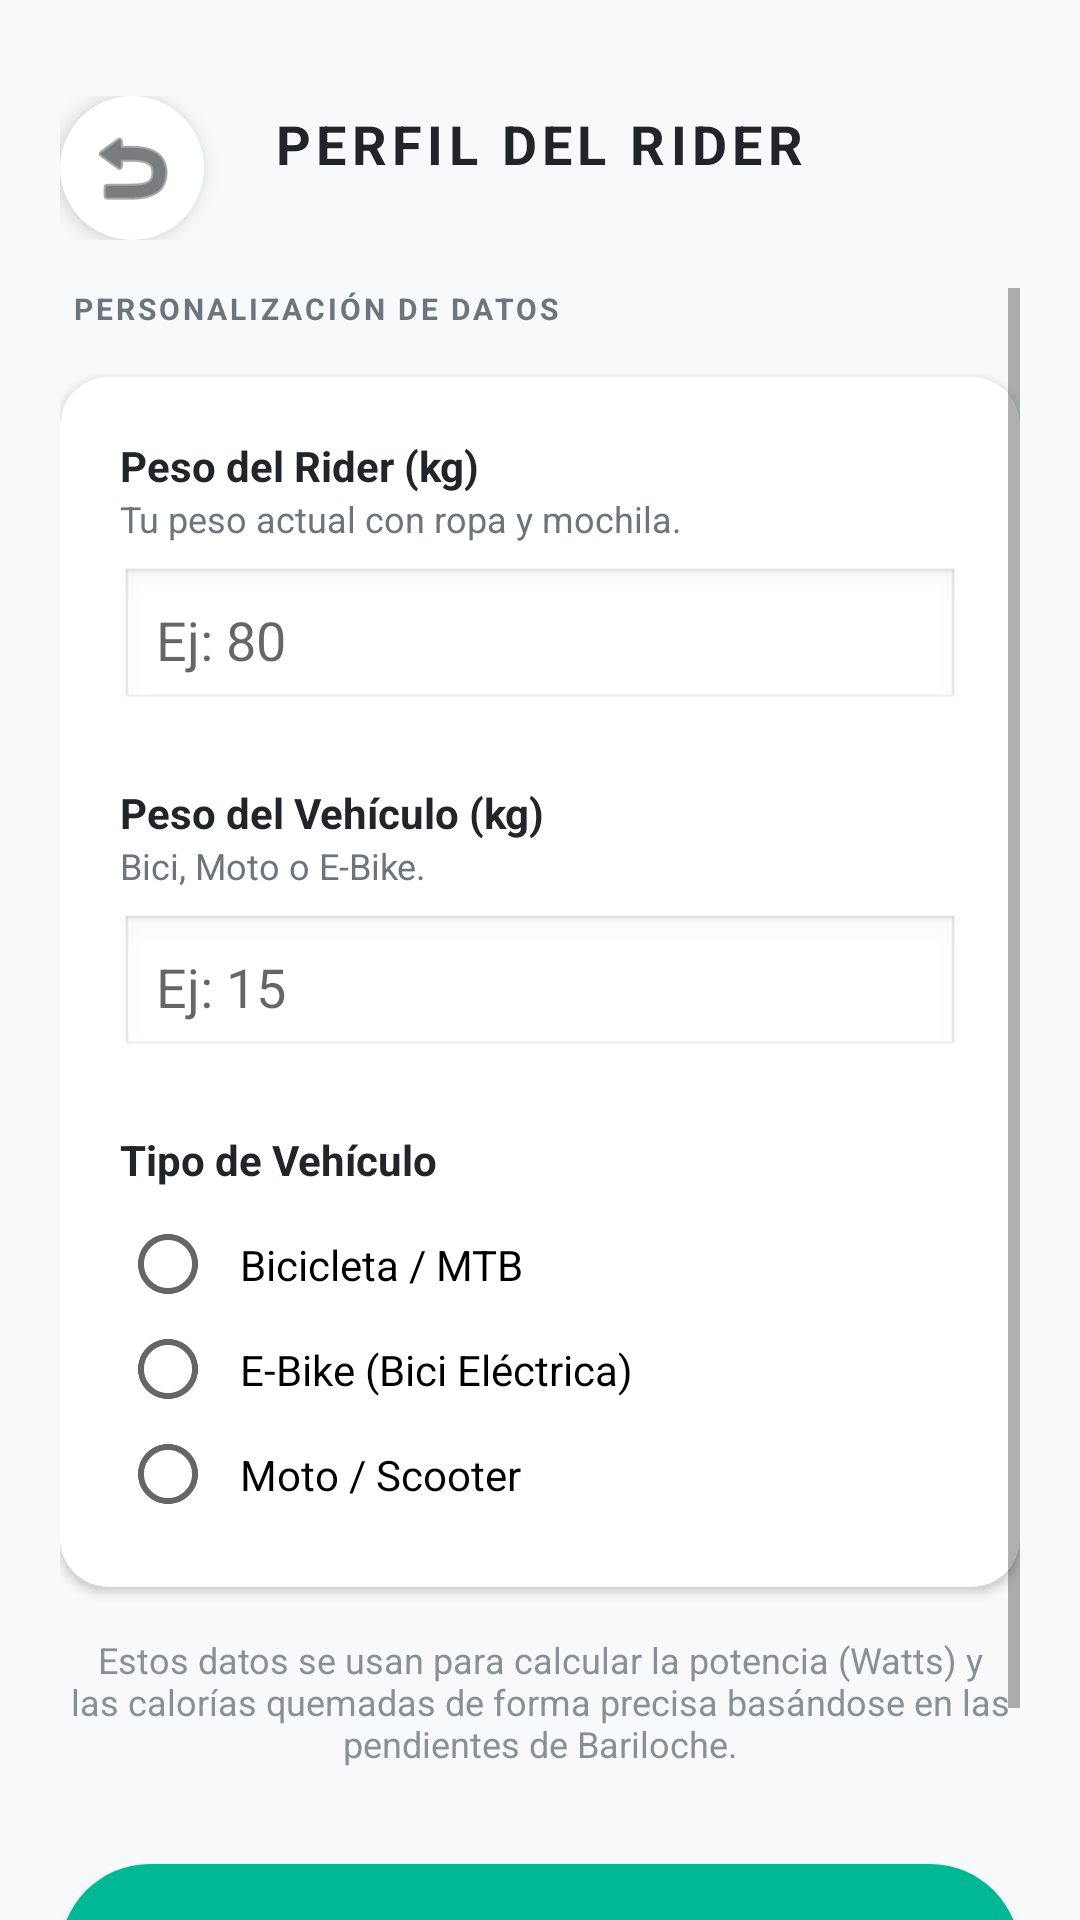

Reconstruct the res/layout file that produces this screen, plus the resources it refers to.
<!-- AndroidManifest.xml: application theme Theme.PeyaRealNumbers -->
<!-- res/layout/activity_config_rider.xml -->
<?xml version="1.0" encoding="utf-8"?>
<LinearLayout xmlns:android="http://schemas.android.com/apk/res/android"
    xmlns:app="http://schemas.android.com/apk/res-auto"
    android:layout_width="match_parent"
    android:layout_height="match_parent"
    android:orientation="vertical"
    android:background="@color/app_background"
    android:fitsSystemWindows="true">

    
    <RelativeLayout
        android:layout_width="match_parent"
        android:layout_height="wrap_content"
        android:paddingTop="32dp"
        android:paddingHorizontal="20dp"
        android:paddingBottom="16dp">

        <ImageButton
            android:id="@+id/btnBackConfig"
            android:layout_width="48dp"
            android:layout_height="48dp"
            android:background="@drawable/btn_rounded"
            android:backgroundTint="@color/app_surface"
            android:elevation="4dp"
            android:src="@android:drawable/ic_menu_revert"
            android:padding="12dp"
            app:tint="@color/text_primary" />

        <TextView
            android:layout_width="wrap_content"
            android:layout_height="wrap_content"
            android:layout_centerInParent="true"
            android:text="PERFIL DEL RIDER"
            android:textSize="18sp"
            android:textStyle="bold"
            android:textColor="@color/text_primary"
            android:letterSpacing="0.1"/>
    </RelativeLayout>

    <ScrollView
        android:layout_width="match_parent"
        android:layout_height="match_parent"
        android:paddingHorizontal="20dp">

        <LinearLayout
            android:layout_width="match_parent"
            android:layout_height="wrap_content"
            android:orientation="vertical">

            <TextView
                android:layout_width="wrap_content"
                android:layout_height="wrap_content"
                android:text="PERSONALIZACIÓN DE DATOS"
                android:textSize="10sp"
                android:textStyle="bold"
                android:textColor="@color/text_secondary"
                android:layout_marginStart="4dp"
                android:layout_marginBottom="16dp"
                android:letterSpacing="0.1"/>

            <androidx.cardview.widget.CardView
                android:layout_width="match_parent"
                android:layout_height="wrap_content"
                app:cardCornerRadius="16dp"
                app:cardElevation="2dp"
                app:cardBackgroundColor="@color/app_surface">

                <LinearLayout
                    android:layout_width="match_parent"
                    android:layout_height="wrap_content"
                    android:orientation="vertical"
                    android:padding="20dp">

                    
                    <TextView
                        android:layout_width="wrap_content"
                        android:layout_height="wrap_content"
                        android:text="Peso del Rider (kg)"
                        android:textSize="14sp"
                        android:textStyle="bold"
                        android:textColor="@color/text_primary"/>
                    <TextView
                        android:layout_width="wrap_content"
                        android:layout_height="wrap_content"
                        android:text="Tu peso actual con ropa y mochila."
                        android:textSize="12sp"
                        android:textColor="@color/text_secondary"
                        android:layout_marginBottom="8dp"/>
                    <EditText
                        android:id="@+id/etPesoRider"
                        android:layout_width="match_parent"
                        android:layout_height="wrap_content"
                        android:hint="Ej: 80"
                        android:inputType="number"
                        android:textSize="18sp"
                        android:padding="12dp"
                        android:background="@android:drawable/edit_text"
                        android:selectAllOnFocus="true"
                        android:layout_marginBottom="24dp"/>

                    
                    <TextView
                        android:layout_width="wrap_content"
                        android:layout_height="wrap_content"
                        android:text="Peso del Vehículo (kg)"
                        android:textSize="14sp"
                        android:textStyle="bold"
                        android:textColor="@color/text_primary"/>
                    <TextView
                        android:layout_width="wrap_content"
                        android:layout_height="wrap_content"
                        android:text="Bici, Moto o E-Bike."
                        android:textSize="12sp"
                        android:textColor="@color/text_secondary"
                        android:layout_marginBottom="8dp"/>
                    <EditText
                        android:id="@+id/etPesoBici"
                        android:layout_width="match_parent"
                        android:layout_height="wrap_content"
                        android:hint="Ej: 15"
                        android:inputType="number"
                        android:textSize="18sp"
                        android:padding="12dp"
                        android:background="@android:drawable/edit_text"
                        android:selectAllOnFocus="true"
                        android:layout_marginBottom="24dp"/>

                    
                    <TextView
                        android:layout_width="wrap_content"
                        android:layout_height="wrap_content"
                        android:text="Tipo de Vehículo"
                        android:textSize="14sp"
                        android:textStyle="bold"
                        android:textColor="@color/text_primary"
                        android:layout_marginBottom="8dp"/>

                    <RadioGroup
                        android:id="@+id/rgTipoVehiculo"
                        android:layout_width="match_parent"
                        android:layout_height="wrap_content"
                        android:orientation="vertical">
                        <RadioButton
                            android:id="@+id/rbBici"
                            android:layout_width="match_parent"
                            android:layout_height="wrap_content"
                            android:text="Bicicleta / MTB"
                            android:textSize="14sp"
                            android:padding="8dp"/>
                        <RadioButton
                            android:id="@+id/rbEBike"
                            android:layout_width="match_parent"
                            android:layout_height="wrap_content"
                            android:text="E-Bike (Bici Eléctrica)"
                            android:textSize="14sp"
                            android:padding="8dp"/>
                        <RadioButton
                            android:id="@+id/rbMoto"
                            android:layout_width="match_parent"
                            android:layout_height="wrap_content"
                            android:text="Moto / Scooter"
                            android:textSize="14sp"
                            android:padding="8dp"/>
                    </RadioGroup>

                </LinearLayout>
            </androidx.cardview.widget.CardView>

            <TextView
                android:layout_width="match_parent"
                android:layout_height="wrap_content"
                android:text="Estos datos se usan para calcular la potencia (Watts) y las calorías quemadas de forma precisa basándose en las pendientes de Bariloche."
                android:textSize="12sp"
                android:textColor="@color/text_secondary"
                android:layout_marginTop="16dp"
                android:gravity="center"
                android:alpha="0.8"/>

            <Button
                android:id="@+id/btnSaveConfig"
                android:layout_width="match_parent"
                android:layout_height="60dp"
                android:layout_marginTop="32dp"
                android:layout_marginBottom="40dp"
                android:background="@drawable/btn_rounded"
                android:text="GUARDAR PERFIL"
                android:textSize="16sp"
                android:textStyle="bold"
                android:backgroundTint="@color/accent_green"
                android:textColor="@color/white"/>

        </LinearLayout>
    </ScrollView>
</LinearLayout>
<!-- resources referenced by this layout -->
<resources>
  <color name="accent_green">#00B894</color>
  <color name="app_background">#F8F9FA</color>
  <color name="app_surface">#FFFFFF</color>
  <color name="text_primary">#212529</color>
  <color name="text_secondary">#6c757d</color>
  <color name="white">#FFFFFFFF</color>
  <!-- drawable btn_rounded (drawable) -->
  <?xml version="1.0" encoding="utf-8"?>
  <shape xmlns:android="http://schemas.android.com/apk/res/android"
      android:shape="rectangle">
      <solid android:color="#198754" />
      <corners android:radius="100dp" />
  </shape>
  <style name="Theme.PeyaRealNumbers" parent="Theme.AppCompat.Light.NoActionBar">
      </style>
</resources>
